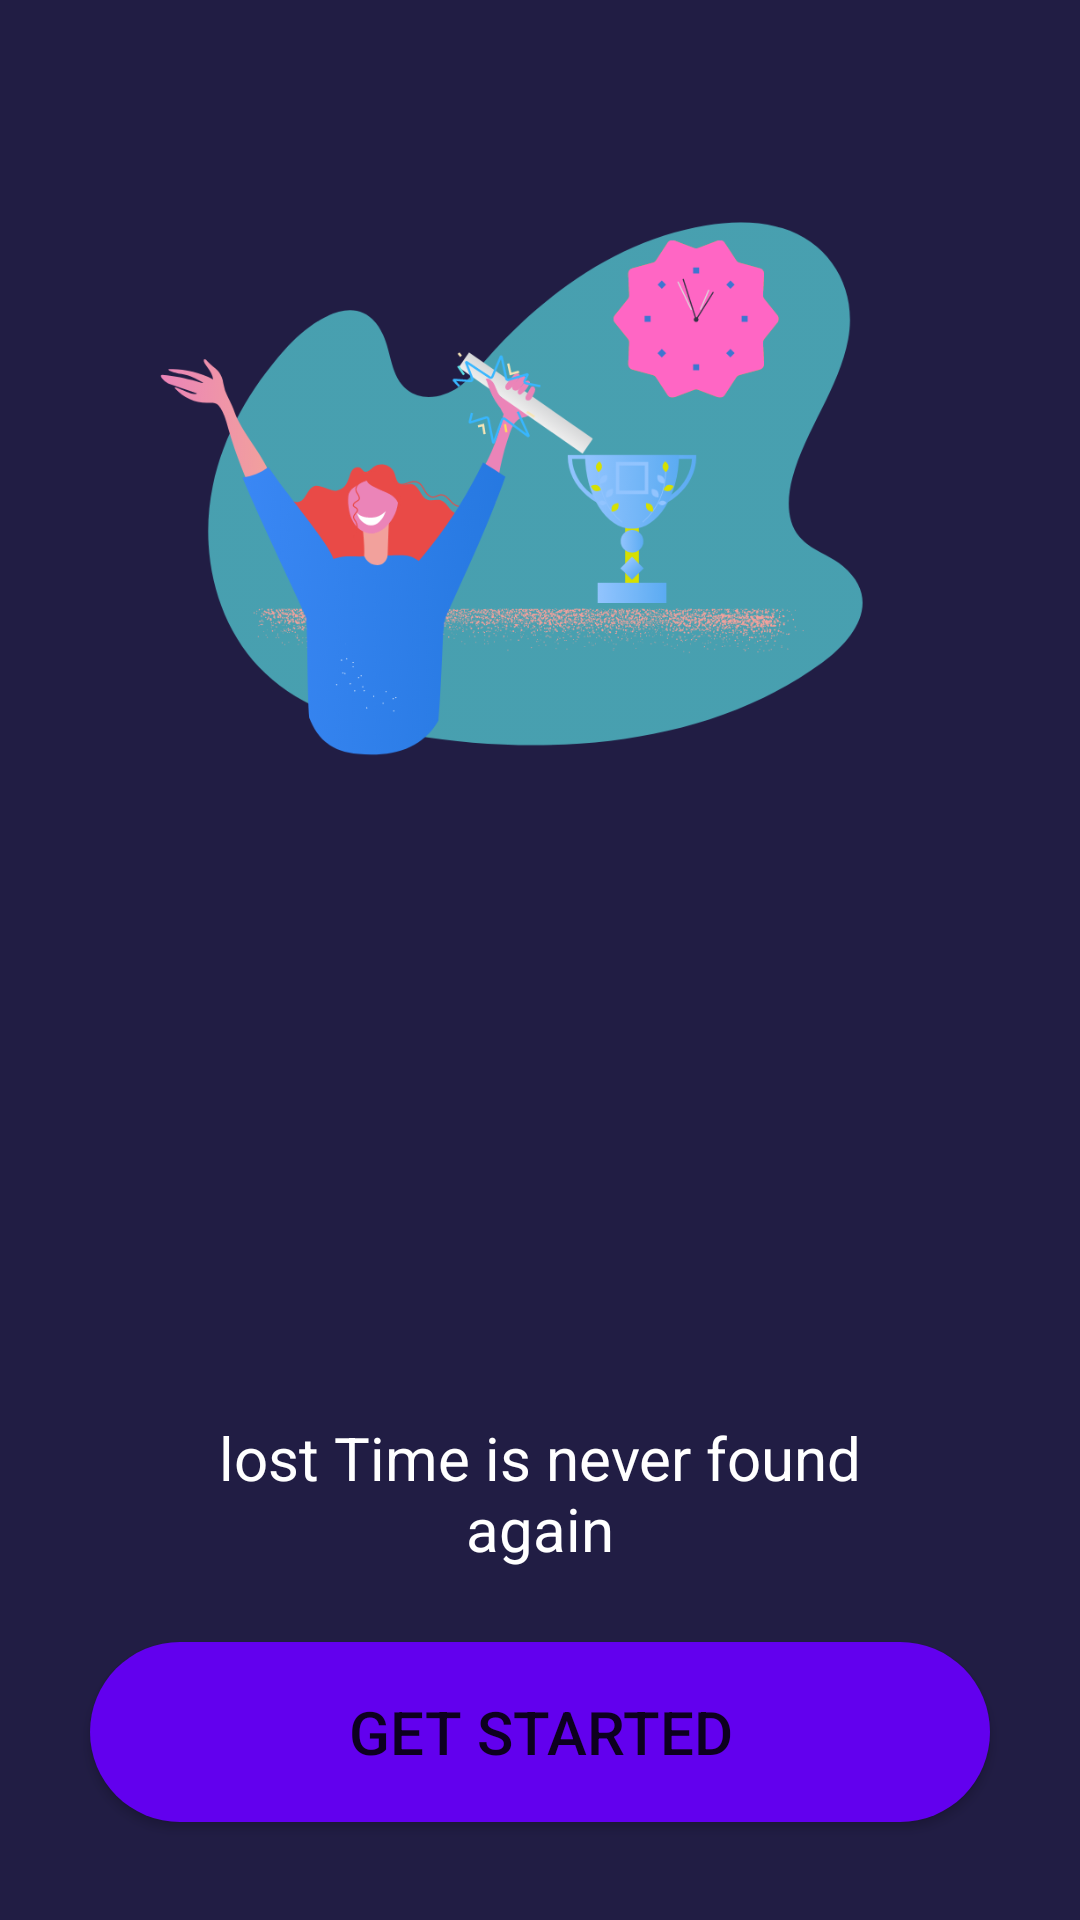

Here is an Android app screen rendered from its layout file. Give the layout XML and the strings, colors and styles it references.
<!-- AndroidManifest.xml: application theme Theme.StopWatch -->
<!-- res/layout/activity_main.xml -->
<?xml version="1.0" encoding="utf-8"?>

<LinearLayout xmlns:android="http://schemas.android.com/apk/res/android"
    xmlns:app="http://schemas.android.com/apk/res-auto"
    xmlns:tools="http://schemas.android.com/tools"
    android:layout_width="match_parent"
    android:orientation="vertical"
    android:background="#211D44"
    android:gravity="center"
    android:layout_height="match_parent"
    tools:context=".MainActivity">

    <ImageView
        android:id="@+id/image1"
        android:layout_width="593dp"
        android:layout_height="440dp"
        android:src="@drawable/bg" />

    <TextView
        android:id="@+id/text1"
        android:layout_width="252dp"
        android:layout_height="75dp"
        android:text="lost Time is never found again"
        android:textAlignment="center"
        android:textColor="#fff"
        android:textSize="20sp" />

    <Button
        android:id="@+id/b1"
        android:layout_width="300dp"
        android:layout_height="60dp"
        android:background="@drawable/background"
        android:text="Get Started"
        android:textSize="20dp" />

</LinearLayout>
<!-- resources referenced by this layout -->
<resources>
  <!-- drawable background (drawable) -->
  <?xml version="1.0" encoding="utf-8"?>
  
  <shape xmlns:android="http://schemas.android.com/apk/res/android">
  <solid
      android:color="@color/purple_500"
      />
      <corners
          android:radius="200dp"/>
  </shape>
  <!-- drawable bg: png bitmap (drawable-v24, 128623 bytes) -->
  <style name="Theme.StopWatch" parent="Theme.AppCompat.Light.DarkActionBar">
          
          <item name="colorPrimary">@color/purple_500</item>
          <item name="colorPrimaryVariant">@color/purple_700</item>
          <item name="colorOnPrimary">@color/white</item>
          
          <item name="colorSecondary">@color/teal_200</item>
          <item name="colorSecondaryVariant">@color/teal_700</item>
          <item name="colorOnSecondary">@color/black</item>
          
          <item name="android:statusBarColor" tools:targetApi="l">?attr/colorPrimaryVariant</item>
          
      </style>
  <!-- not gathered from this repository: default colours our renderer supplied (Android Studio template values) -->
  <color name="purple_500">#FF6200EE</color>
  <color name="purple_700">#FF3700B3</color>
  <color name="teal_200">#FF03DAC5</color>
  <color name="teal_700">#FF018786</color>
  <color name="black">#FF000000</color>
  <color name="white">#FFFFFFFF</color>
</resources>
